Run: headless pygame with SDL's dummy video driver; simulated clock (each Clock.tick advances the game by its frame time, no real sleeping); random seed 0; keys injected as events and as key.get_pressed() state; mouse plan: one left click at the window centre at the start of phase 2, then a move to the lower-right quarter at the start of phase 3.
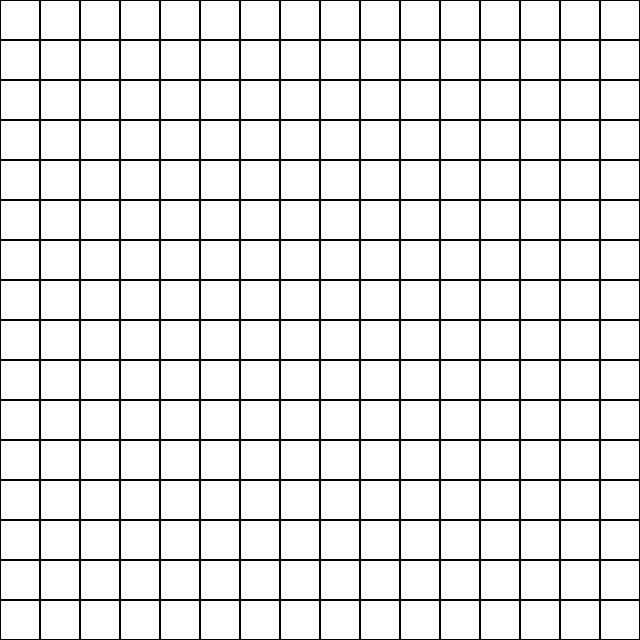
Frame 1 of 4 · flips 1–60 · no input
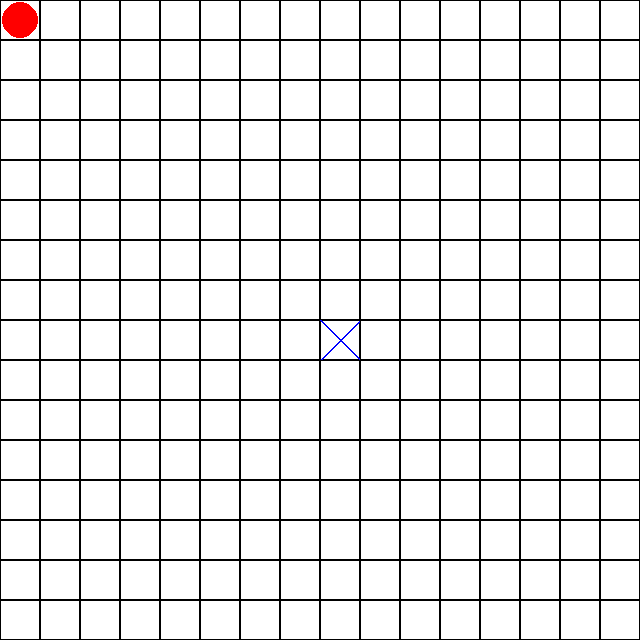
Frame 2 of 4 · flips 61–180 · clicked the window centre · tapped SPACE, RETURN · held RIGHT (→), D
Frame 3 of 4 · flips 181–300 · moved the mouse to the lower-right quarter · held DOWN (↓), S · screen unchanged from frame 2, image omitted
Frame 4 of 4 · flips 301–420 · held LEFT (←), A, UP (↑), W · screen unchanged from frame 3, image omitted

The pygame program that drew these frames:

# IA simplifié (l'IA choisit simplement la première case vide qu'elle trouve sur le plateau et place son symbole dedans)

import pygame
import sys
import random

# Initialiser Pygame
pygame.init()

# Paramètres du jeu
TAILLE_CASE = 40
LARGEUR, HAUTEUR = 16, 16
LARGEUR_ECRAN = LARGEUR * TAILLE_CASE
HAUTEUR_ECRAN = HAUTEUR * TAILLE_CASE
COULEUR_FOND = (255, 255, 255)
COULEUR_LIGNES = (0, 0, 0)
COULEUR_JOUEUR = (0, 0, 255)
COULEUR_IA = (255, 0, 0)

# Initialiser l'écran
ecran = pygame.display.set_mode((LARGEUR_ECRAN, HAUTEUR_ECRAN))
pygame.display.set_caption("Morpion 16x16")

# Initialiser le plateau
plateau = [[' ' for _ in range(LARGEUR)] for _ in range(HAUTEUR)]

# Fonction pour afficher le plateau
def afficher_plateau():
    for x in range(LARGEUR):
        for y in range(HAUTEUR):
            pygame.draw.rect(ecran, COULEUR_FOND, (x * TAILLE_CASE, y * TAILLE_CASE, TAILLE_CASE, TAILLE_CASE))
            pygame.draw.rect(ecran, COULEUR_LIGNES, (x * TAILLE_CASE, y * TAILLE_CASE, TAILLE_CASE, TAILLE_CASE), 1)
            if plateau[y][x] == 'X':
                pygame.draw.line(ecran, COULEUR_JOUEUR, (x * TAILLE_CASE, y * TAILLE_CASE), ((x + 1) * TAILLE_CASE, (y + 1) * TAILLE_CASE), 2)
                pygame.draw.line(ecran, COULEUR_JOUEUR, ((x + 1) * TAILLE_CASE, y * TAILLE_CASE), (x * TAILLE_CASE, (y + 1) * TAILLE_CASE), 2)
            elif plateau[y][x] == 'O':
                pygame.draw.circle(ecran, COULEUR_IA, (x * TAILLE_CASE + TAILLE_CASE // 2, y * TAILLE_CASE + TAILLE_CASE // 2), TAILLE_CASE // 2 - 2)

# Fonction principale
def jouer_morpion():
    tour_joueur = True

    while True:
        for event in pygame.event.get():
            if event.type == pygame.QUIT:
                pygame.quit()
                sys.exit()
            elif event.type == pygame.MOUSEBUTTONDOWN and event.button == 1:
                if tour_joueur:
                    x, y = event.pos
                    x //= TAILLE_CASE
                    y //= TAILLE_CASE
                    if plateau[y][x] == ' ':
                        plateau[y][x] = 'X'
                        tour_joueur = False

        afficher_plateau()
        pygame.display.flip()

        if not tour_joueur:
            jouer_coup_ia()
            tour_joueur = True

        if verifier_victoire('O', 4):
            print("L'IA a gagné !")
            pygame.quit()
            sys.exit()
        elif verifier_victoire('X', 4):
            print("Félicitations ! Vous avez gagné !")
            pygame.quit()
            sys.exit()
        elif all(cellule != ' ' for ligne in plateau for cellule in ligne):
            print("Match nul !")
            pygame.quit()
            sys.exit()

def jouer_coup_ia():
    for x in range(LARGEUR):
        for y in range(HAUTEUR):
            if plateau[y][x] == ' ':
                plateau[y][x] = 'O'
                return

def verifier_victoire(symbole, alignement):
    for i in range(LARGEUR):
        for j in range(HAUTEUR - alignement + 1):
            if all(plateau[j + k][i] == symbole for k in range(alignement)):
                return True

    for i in range(LARGEUR - alignement + 1):
        for j in range(HAUTEUR):
            if all(plateau[j][i + k] == symbole for k in range(alignement)):
                return True

    for i in range(LARGEUR - alignement + 1):
        for j in range(HAUTEUR - alignement + 1):
            if all(plateau[j + k][i + k] == symbole for k in range(alignement)):
                return True

            if all(plateau[j + k][i + alignement - 1 - k] == symbole for k in range(alignement)):
                return True

    return False

if __name__ == "__main__":
    jouer_morpion()
